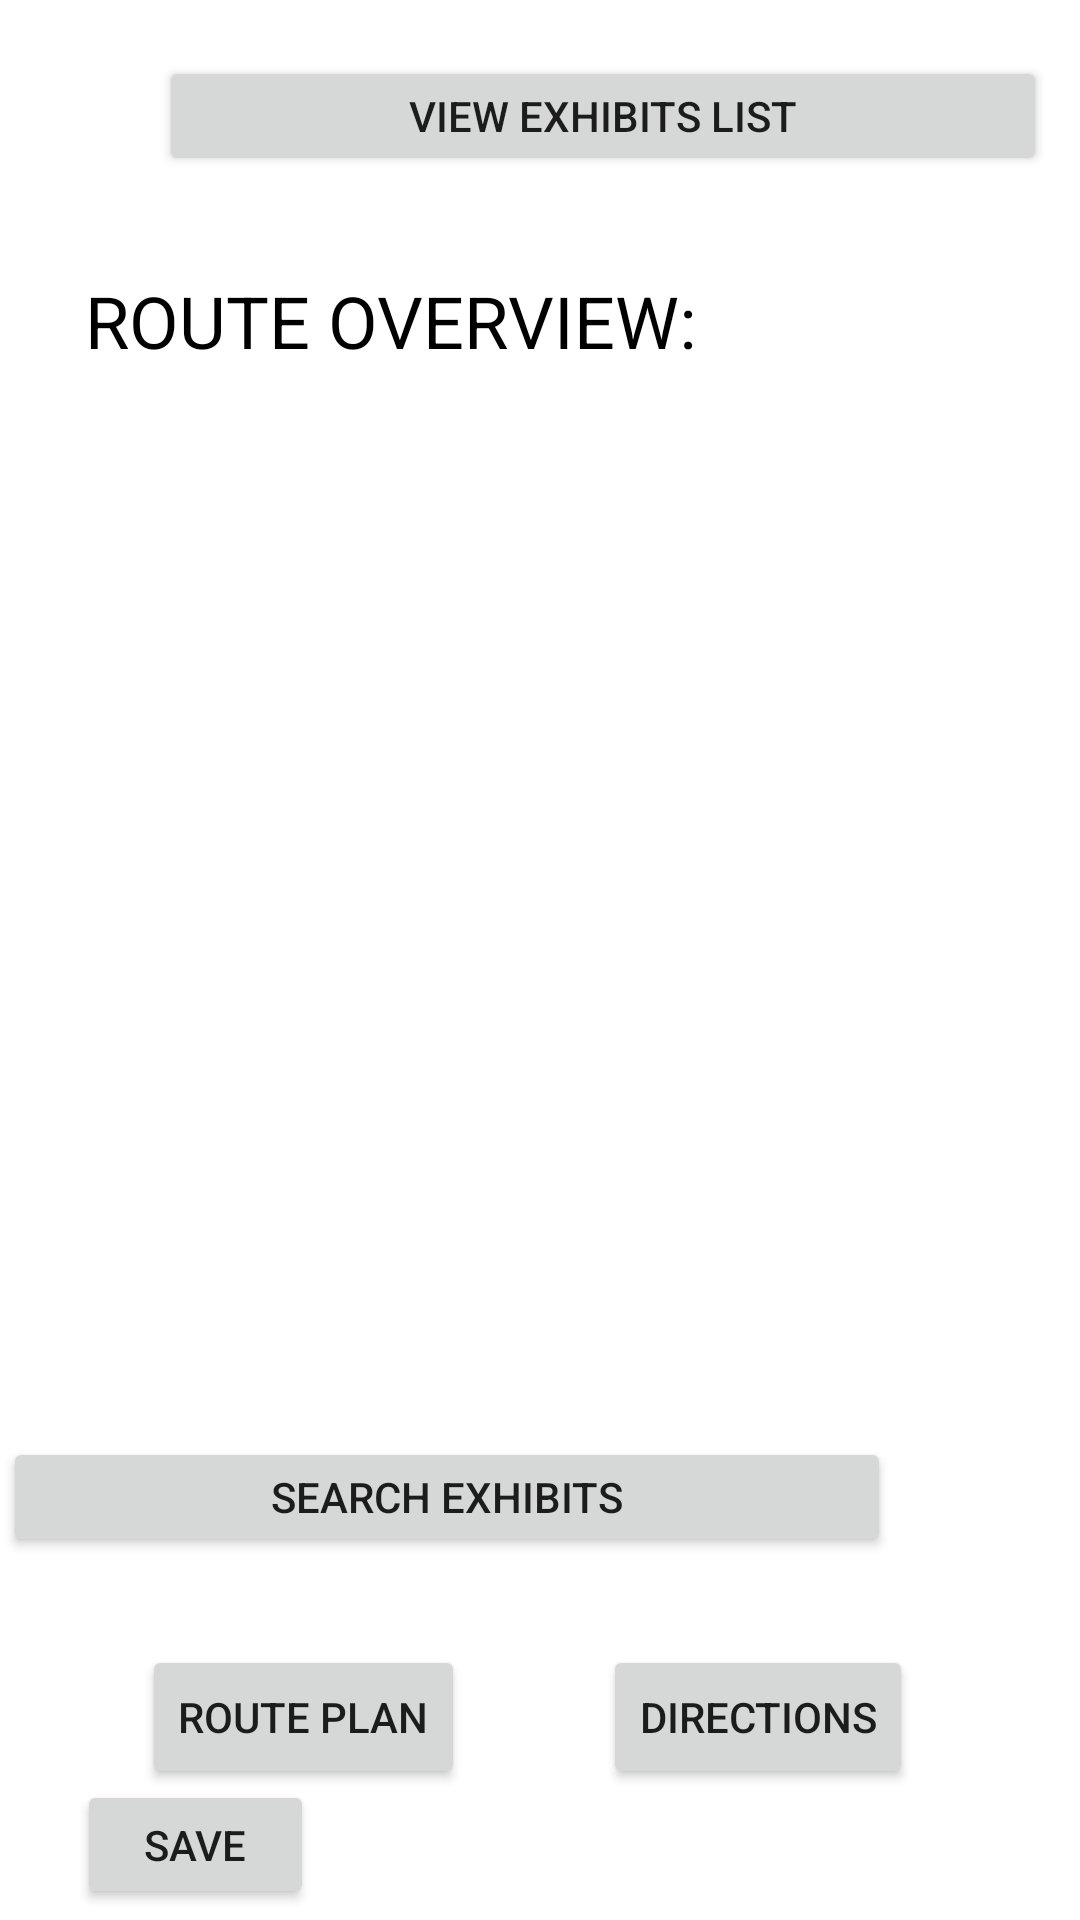

Android layout source for this screen:
<!-- AndroidManifest.xml: application theme Theme.Group13ZooSearch -->
<!-- res/layout/activity_main.xml -->
<?xml version="1.0" encoding="utf-8"?>
<androidx.constraintlayout.widget.ConstraintLayout xmlns:android="http://schemas.android.com/apk/res/android"
    xmlns:app="http://schemas.android.com/apk/res-auto"
    xmlns:tools="http://schemas.android.com/tools"
    android:layout_width="match_parent"
    android:layout_height="match_parent"
    tools:context=".MainActivity">


    <Button
        android:id="@+id/search_button"
        android:layout_width="296dp"
        android:layout_height="40dp"
        android:layout_marginStart="52dp"
        android:layout_marginTop="70dp"
        android:layout_marginEnd="63dp"
        android:layout_marginBottom="121dp"
        android:onClick="OnSearchClicked"
        android:text="Search exhibits"
        app:layout_constraintBottom_toBottomOf="parent"
        app:layout_constraintEnd_toEndOf="parent"
        app:layout_constraintHorizontal_bias="1.0"
        app:layout_constraintStart_toStartOf="parent"
        app:layout_constraintTop_toTopOf="parent"
        app:layout_constraintVertical_bias="1.0" />

    <Button
        android:id="@+id/view_exhibits_button"
        android:layout_width="296dp"
        android:layout_height="40dp"
        android:layout_marginStart="53dp"
        android:layout_marginEnd="62dp"
        android:layout_marginBottom="517dp"
        android:onClick="OnViewExhibitsClicked"
        android:text="View exhibits list"
        app:layout_constraintBottom_toBottomOf="parent"
        app:layout_constraintEnd_toEndOf="parent"
        app:layout_constraintHorizontal_bias="0.0"
        app:layout_constraintStart_toStartOf="parent"
        app:layout_constraintTop_toTopOf="parent"
        app:layout_constraintVertical_bias="0.224" />



    <Button
        android:id="@+id/Directionbtn"
        android:layout_width="wrap_content"
        android:layout_height="wrap_content"
        android:onClick="OnDirectionClicked"
        android:text="Directions"
        app:layout_constraintBottom_toBottomOf="parent"
        app:layout_constraintEnd_toEndOf="parent"
        app:layout_constraintHorizontal_bias="0.783"
        app:layout_constraintStart_toStartOf="parent"
        app:layout_constraintTop_toTopOf="parent"
        app:layout_constraintVertical_bias="0.926" />

    <Button
        android:id="@+id/Route_plan_btn"
        android:layout_width="wrap_content"
        android:layout_height="wrap_content"
        android:onClick="OnRoutePlanClicked"
        android:text="Route Plan"
        app:layout_constraintBottom_toBottomOf="parent"
        app:layout_constraintEnd_toEndOf="parent"
        app:layout_constraintHorizontal_bias="0.187"
        app:layout_constraintStart_toStartOf="parent"
        app:layout_constraintTop_toTopOf="parent"
        app:layout_constraintVertical_bias="0.926" />

    <androidx.recyclerview.widget.RecyclerView
        android:id="@+id/animal_node_items"
        android:layout_width="335dp"
        android:layout_height="match_parent"
        android:layout_marginTop="145dp"
        android:layout_marginBottom="180dp"
        android:isScrollContainer="true"
        app:layout_constraintBottom_toBottomOf="parent"
        app:layout_constraintEnd_toEndOf="parent"
        app:layout_constraintStart_toStartOf="parent"
        app:layout_constraintTop_toTopOf="parent"
        app:layout_constraintVertical_bias="0.135" />

    <Button
        android:id="@+id/save_btn"
        android:layout_width="79dp"
        android:layout_height="43dp"
        android:layout_marginStart="-60dp"
        android:layout_marginTop="1dp"
        android:layout_marginEnd="170dp"
        android:layout_marginBottom="8dp"
        android:text="save"
        app:layout_constraintBottom_toBottomOf="parent"
        app:layout_constraintEnd_toEndOf="parent"
        app:layout_constraintStart_toStartOf="parent"

        app:layout_constraintTop_toBottomOf="@+id/Route_plan_btn" />

    <Button
        android:id="@+id/clear_btn"
        android:layout_width="79dp"
        android:layout_height="43dp"
        android:layout_marginStart="162dp"
        android:layout_marginTop="1dp"
        android:layout_marginEnd="170dp"
        android:layout_marginBottom="8dp"
        android:text="clear"
        android:onClick="clearExhibits"
        app:layout_constraintBottom_toBottomOf="parent"
        app:layout_constraintEnd_toEndOf="parent"
        app:layout_constraintHorizontal_bias="140.0"
        app:layout_constraintStart_toStartOf="parent"
        app:layout_constraintTop_toBottomOf="@+id/Route_plan_btn"
        app:layout_constraintVertical_bias="0.0" />
    <TextView
        android:id="@+id/textView2"
        android:layout_width="wrap_content"
        android:layout_height="wrap_content"
        android:layout_marginVertical="75dp"
        android:text="ROUTE OVERVIEW:"
        android:textColor="@color/black"
        android:textSize="24dp"
        app:layout_constraintBottom_toBottomOf="parent"
        app:layout_constraintEnd_toEndOf="parent"
        app:layout_constraintHorizontal_bias="0.182"
        app:layout_constraintStart_toStartOf="parent"
        app:layout_constraintTop_toTopOf="parent"
        app:layout_constraintVertical_bias="0.034" />

</androidx.constraintlayout.widget.ConstraintLayout>
<!-- resources referenced by this layout -->
<resources>
  <style name="Theme.Group13ZooSearch" parent="Theme.MaterialComponents.DayNight.DarkActionBar">
          
          <item name="colorPrimary">@color/purple_500</item>
          <item name="colorPrimaryVariant">@color/purple_700</item>
          <item name="colorOnPrimary">@color/white</item>
          
          <item name="colorSecondary">@color/teal_200</item>
          <item name="colorSecondaryVariant">@color/teal_700</item>
          <item name="colorOnSecondary">@color/black</item>
          
          <item name="android:statusBarColor" tools:targetApi="l">?attr/colorPrimaryVariant</item>
          
      </style>
  <!-- not gathered from this repository: default colours our renderer supplied (Android Studio template values) -->
  <color name="purple_500">#FF6200EE</color>
  <color name="purple_700">#FF3700B3</color>
  <color name="teal_200">#FF03DAC5</color>
  <color name="teal_700">#FF018786</color>
  <color name="black">#FF000000</color>
  <color name="white">#FFFFFFFF</color>
</resources>
